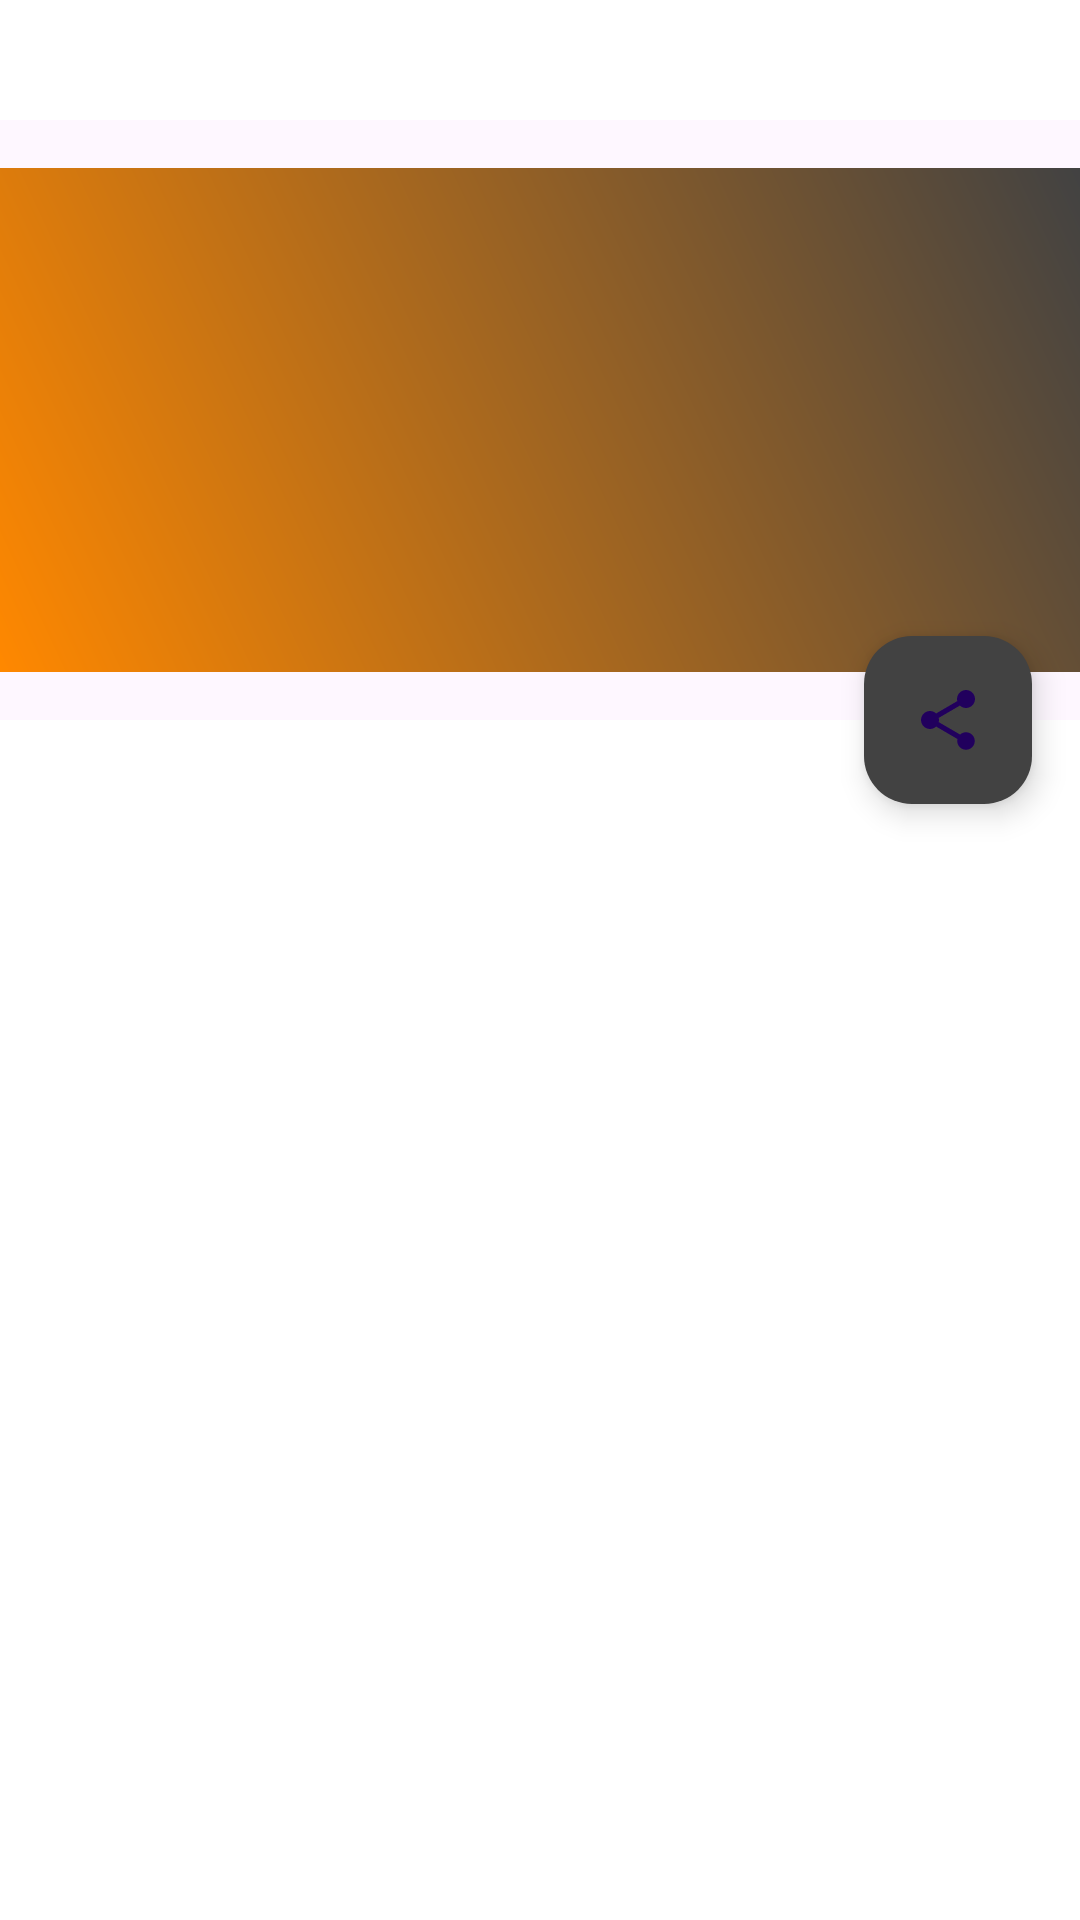

Layout XML and referenced resources for this Android screen:
<!-- AndroidManifest.xml: application theme Base.Theme.Start -->
<!-- res/layout/activity_details.xml -->
<androidx.coordinatorlayout.widget.CoordinatorLayout xmlns:android="http://schemas.android.com/apk/res/android"
    xmlns:app="http://schemas.android.com/apk/res-auto"
    xmlns:tools="http://schemas.android.com/tools"
    android:layout_width="match_parent"
    android:layout_height="match_parent"
    android:fitsSystemWindows="true"
    tools:context=".ui.activity.DetailsActivity">

    <com.google.android.material.appbar.AppBarLayout
        android:id="@+id/app_bar"
        android:layout_width="match_parent"
        android:layout_height="200dp"
        android:fitsSystemWindows="false"
        android:theme="@style/ThemeOverlay.AppCompat.Dark.ActionBar">

        <com.google.android.material.appbar.CollapsingToolbarLayout
            android:id="@+id/toolbar_layout"
            android:layout_width="match_parent"
            android:layout_height="match_parent"
            android:fitsSystemWindows="true"
            android:minHeight="60dp"
            app:contentScrim="?attr/colorPrimary"
            app:layout_scrollFlags="scroll|exitUntilCollapsed"
            app:toolbarId="@+id/toolbar">

            <androidx.appcompat.widget.AppCompatImageView
                android:id="@+id/details_poster"
                android:layout_width="match_parent"
                android:layout_height="match_parent"
                android:fitsSystemWindows="true"
                android:scaleType="centerCrop"
                android:background="@drawable/corner_background"
                android:src="@drawable/ic_launcher_foreground"
                app:layout_collapseMode="parallax" />

            <androidx.appcompat.widget.Toolbar
                android:id="@+id/details_toolbar"
                android:layout_width="match_parent"
                android:layout_height="?attr/actionBarSize"
                app:layout_collapseMode="pin"
                app:popupTheme="@style/ThemeOverlay.AppCompat.Light" />

        </com.google.android.material.appbar.CollapsingToolbarLayout>
    </com.google.android.material.appbar.AppBarLayout>


    <com.google.android.material.floatingactionbutton.FloatingActionButton
        android:id="@+id/details_fab"
        android:layout_width="wrap_content"
        android:layout_height="wrap_content"
        android:layout_margin="16dp"
        android:backgroundTint="@color/cardview_dark_background"
        android:contentDescription="TODO"
        app:layout_anchor="@id/app_bar"
        app:layout_anchorGravity="bottom|right"
        app:srcCompat="@drawable/round_share"
        android:tint="@android:color/white"/>

    <androidx.core.widget.NestedScrollView
        android:layout_width="match_parent"
        android:layout_height="match_parent"
        app:layout_behavior="@string/appbar_scrolling_view_behavior">

        <TextView
            android:id="@+id/details_description"
            android:layout_width="wrap_content"
            android:layout_height="wrap_content"
            android:layout_margin="8dp"
            tools:text="@tools:sample/lorem/random" />

    </androidx.core.widget.NestedScrollView>


</androidx.coordinatorlayout.widget.CoordinatorLayout>
<!-- resources referenced by this layout -->
<resources>
  <!-- drawable corner_background (drawable) -->
  <?xml version="1.0" encoding="utf-8"?>
  <shape xmlns:android="http://schemas.android.com/apk/res/android">
      <gradient
          android:startColor="@android:color/holo_orange_dark"
          android:endColor="@color/cardview_dark_background"
          android:angle="45"/>
  </shape>
  <!-- drawable round_share (drawable) -->
  <vector xmlns:android="http://schemas.android.com/apk/res/android" android:height="24dp" android:tint="@color/white" android:viewportHeight="24" android:viewportWidth="24" android:width="24dp">
        
      <path android:fillColor="@android:color/white" android:pathData="M18,16.08c-0.76,0 -1.44,0.3 -1.96,0.77L8.91,12.7c0.05,-0.23 0.09,-0.46 0.09,-0.7s-0.04,-0.47 -0.09,-0.7l7.05,-4.11c0.54,0.5 1.25,0.81 2.04,0.81 1.66,0 3,-1.34 3,-3s-1.34,-3 -3,-3 -3,1.34 -3,3c0,0.24 0.04,0.47 0.09,0.7L8.04,9.81C7.5,9.31 6.79,9 6,9c-1.66,0 -3,1.34 -3,3s1.34,3 3,3c0.79,0 1.5,-0.31 2.04,-0.81l7.12,4.16c-0.05,0.21 -0.08,0.43 -0.08,0.65 0,1.61 1.31,2.92 2.92,2.92s2.92,-1.31 2.92,-2.92 -1.31,-2.92 -2.92,-2.92z"/>
      
  </vector>
  <style name="Base.Theme.Start" parent="Theme.Material3.DayNight.NoActionBar">
          
          <item name="colorPrimary">@color/primaryColor</item>
          <item name="colorOnPrimary">@color/onPrimaryColor</item>
          <item name="backgroundColor">@color/backgroundColor</item>
  
          
          <item name="android:windowBackground">@color/backgroundColor</item>
          <item name="android:statusBarColor">@color/primaryColor</item>
  
          
          <item name="android:textSize">18sp</item>
          <item name="android:paddingTop">8dp</item>
          <item name="android:paddingBottom">8dp</item>
      </style>
  <color name="white">#FFFFFFFF</color>
  <color name="primaryColor">#0077FF</color>
  <color name="onPrimaryColor">#FFFFFF</color>
  <color name="backgroundColor">#FFFFFF</color>
</resources>
